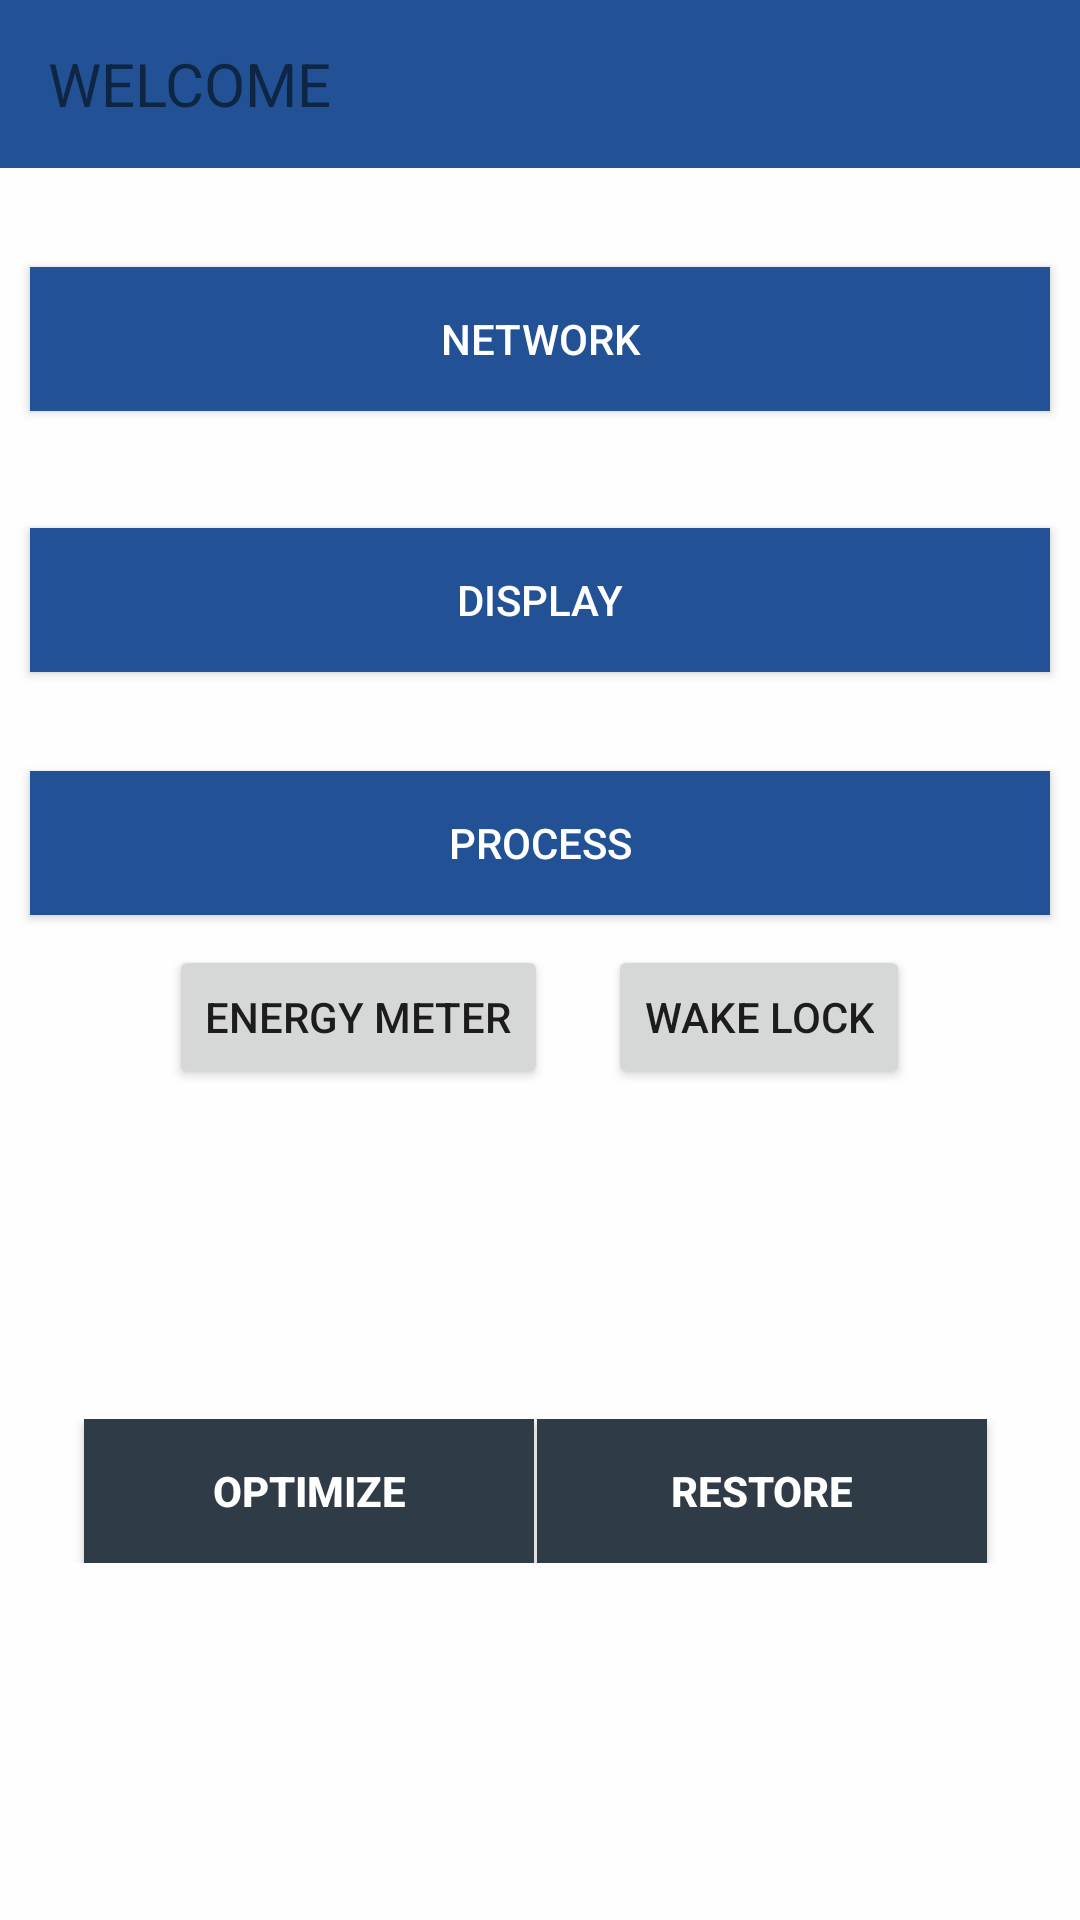

Reconstruct the res/layout file that produces this screen, plus the resources it refers to.
<!-- AndroidManifest.xml: application theme AppTheme -->
<!-- res/layout/main_menu.xml -->
<?xml version="1.0" encoding="utf-8"?>
<LinearLayout xmlns:android="http://schemas.android.com/apk/res/android"
              android:layout_width="match_parent"
              android:layout_height="match_parent"
              android:orientation="vertical"
              android:weightSum="1"
              android:background="#fffefe">
    <android.support.v7.widget.Toolbar xmlns:android="http://schemas.android.com/apk/res/android"
                                       xmlns:local="http://schemas.android.com/apk/res-auto"
                                       android:id="@+id/toolbar"
                                       android:layout_width="match_parent"
                                       android:layout_height="?android:attr/actionBarSize"
                                       android:background="#225295">
        <TextView
            android:layout_width="wrap_content"
            android:layout_height="wrap_content"
            android:text="WELCOME"
            android:textSize="20sp" />
    </android.support.v7.widget.Toolbar>

    <Button
        android:layout_width="wrap_content"
        android:layout_height="wrap_content"
        android:text="NETWORK"
        android:id="@+id/network_btn"
        android:width="340dp"
        android:layout_marginTop="33dp"
        android:textColor="#fff"
        android:background="#225295"
        android:layout_gravity="center_horizontal"/>

    <Button
        android:layout_width="wrap_content"
        android:layout_height="wrap_content"
        android:text="DISPLAY"
        android:textColor="#fff"
        android:id="@+id/display_btn"
        android:layout_marginTop="39dp"
        android:background="#225295"
        android:width="340dp"
        android:layout_gravity="center_horizontal"/>

    <Button
        android:layout_width="wrap_content"
        android:layout_height="wrap_content"
        android:id="@+id/process_btn"
        android:text="PROCESS"
        android:width="340dp"
        android:textColor="#fff"
        android:layout_marginTop="33dp"
        android:background="#225295"
        android:layout_gravity="center_horizontal"/>



        <LinearLayout
            android:layout_width="match_parent"
            android:layout_height="wrap_content"
            android:gravity="center"
            android:orientation="horizontal">

            <Button
                android:layout_width="wrap_content"
                android:layout_height="wrap_content"
                android:layout_gravity="center"
                android:text="Energy Meter"
                android:id="@+id/energyMeter"
                android:layout_margin="10dp"/>

            <Button
                android:layout_width="wrap_content"
                android:layout_height="wrap_content"
                android:layout_gravity="center"
                android:text="Wake Lock"
                android:id="@+id/wakeLock"
                android:layout_margin="10dp"/>

        </LinearLayout>


    <View
        android:layout_width="match_parent"
        android:layout_height="100dp"/>



    <RelativeLayout
        android:layout_width="match_parent"
        android:layout_height="wrap_content"
        android:id="@+id/relativeLayout2"
        >

        <Button
            android:layout_width="150dp"
            android:layout_height="wrap_content"
            android:textStyle="bold"
            android:id="@+id/restore"
            android:textColor="#fff"
            android:text="Restore"
            android:layout_gravity="center"
            android:gravity="center"
            android:background="#2f3b46"
            android:layout_marginRight="31dp"
            android:layout_alignParentTop="true"
            android:layout_alignParentRight="true"
            android:layout_alignParentEnd="true"/>


        <Button
            android:layout_width="150dp"
            android:layout_height="wrap_content"
            android:textStyle="bold"
            android:id="@+id/optimize"
            android:textColor="#fff"
            android:layout_alignParentLeft="true"
            android:layout_marginLeft="28dp"
            android:text="OPTIMIZE"
            android:layout_gravity="center"
            android:gravity="center"
            android:background="#2f3b46"/>
    </RelativeLayout>
</LinearLayout>
<!-- resources referenced by this layout -->
<resources>
  <style name="AppTheme" parent="Theme.AppCompat.Light.NoActionBar">
          <item name="listPopupWindowStyle">@style/Widget.AppCompat.ListPopupWindow</item>
      </style>
</resources>
